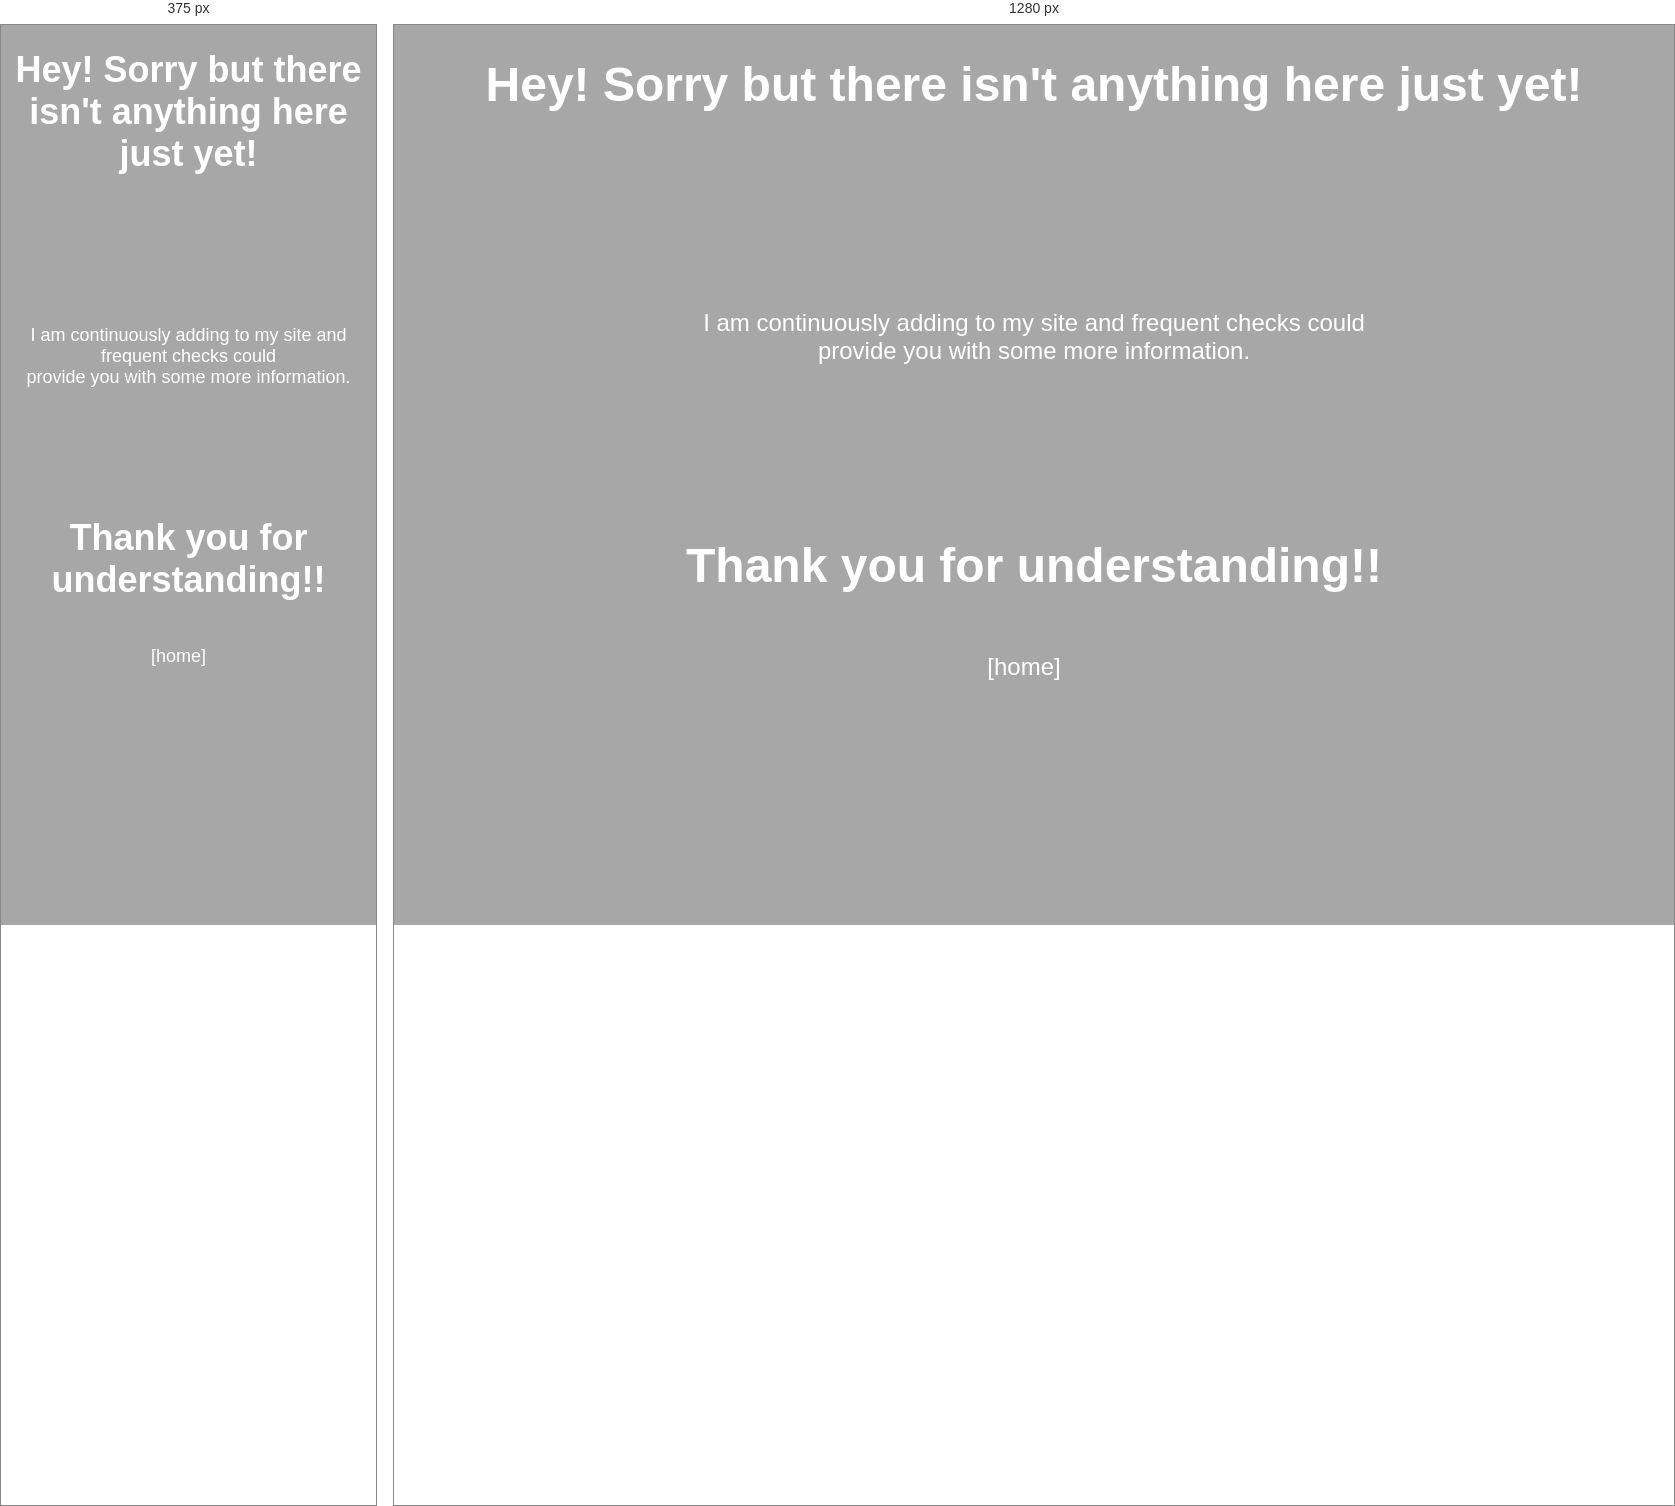
Rendered at 375 px and 1280 px, left to right.

<!-- file: wip.html -->
<!DOCTYPE html>
<html lang="en">
<head>
    <meta charset="UTF-8">
    <meta http-equiv="X-UA-Compatible" content="IE=edge">
    <meta name="viewport" content="width=device-width, initial-scale=1.0">
    <title>nothing to see here!</title>
    
    <link rel="stylesheet" href="wipstyle.css">
    <script defer src="app.js"></script>
</head>

<body>
    <h1>
        Hey! Sorry but there isn't anything here just yet!
        <br>
        <br>
        <br>
        <br>
    </h1>
        <p style="text-align: center;">
            I am continuously adding to my site and frequent checks could 
            <br>
            provide you with some more information.
            <br>
            <br>
            <br>
            <br>
        </p>
        <br>
        <br>
        <h1>
            Thank you for understanding!!
        </h1>  
    
        <div style="text-align: center;" class="links">
            <br>
            <a href="index.html">[home]</a>
        </div>
</body>

/* @media block from wipstyle.css */
@media screen and (max-width: 844px) {
    body {
        font-family: 'Anton', sans-serif;
        font-size: large;
        padding: 0;
        margin: 0;
    }
    
    section {
        min-height: 35vh; /* Adjust minimum height for smaller screens */
        display: grid;
        place-items: center;
        align-content: center;
    }

    .logo img {
        height: 48px; /* Reduce image height for smaller screens */
    }

    .caption {
        font-size: large; /* Adjust caption font size */
        bottom: -10px; /* Adjust position of caption */
    }

    .loading {
        padding: 1px; /* Adjust loading padding for smaller screens */
    }

    .links {
        font-size: large;
    }
}